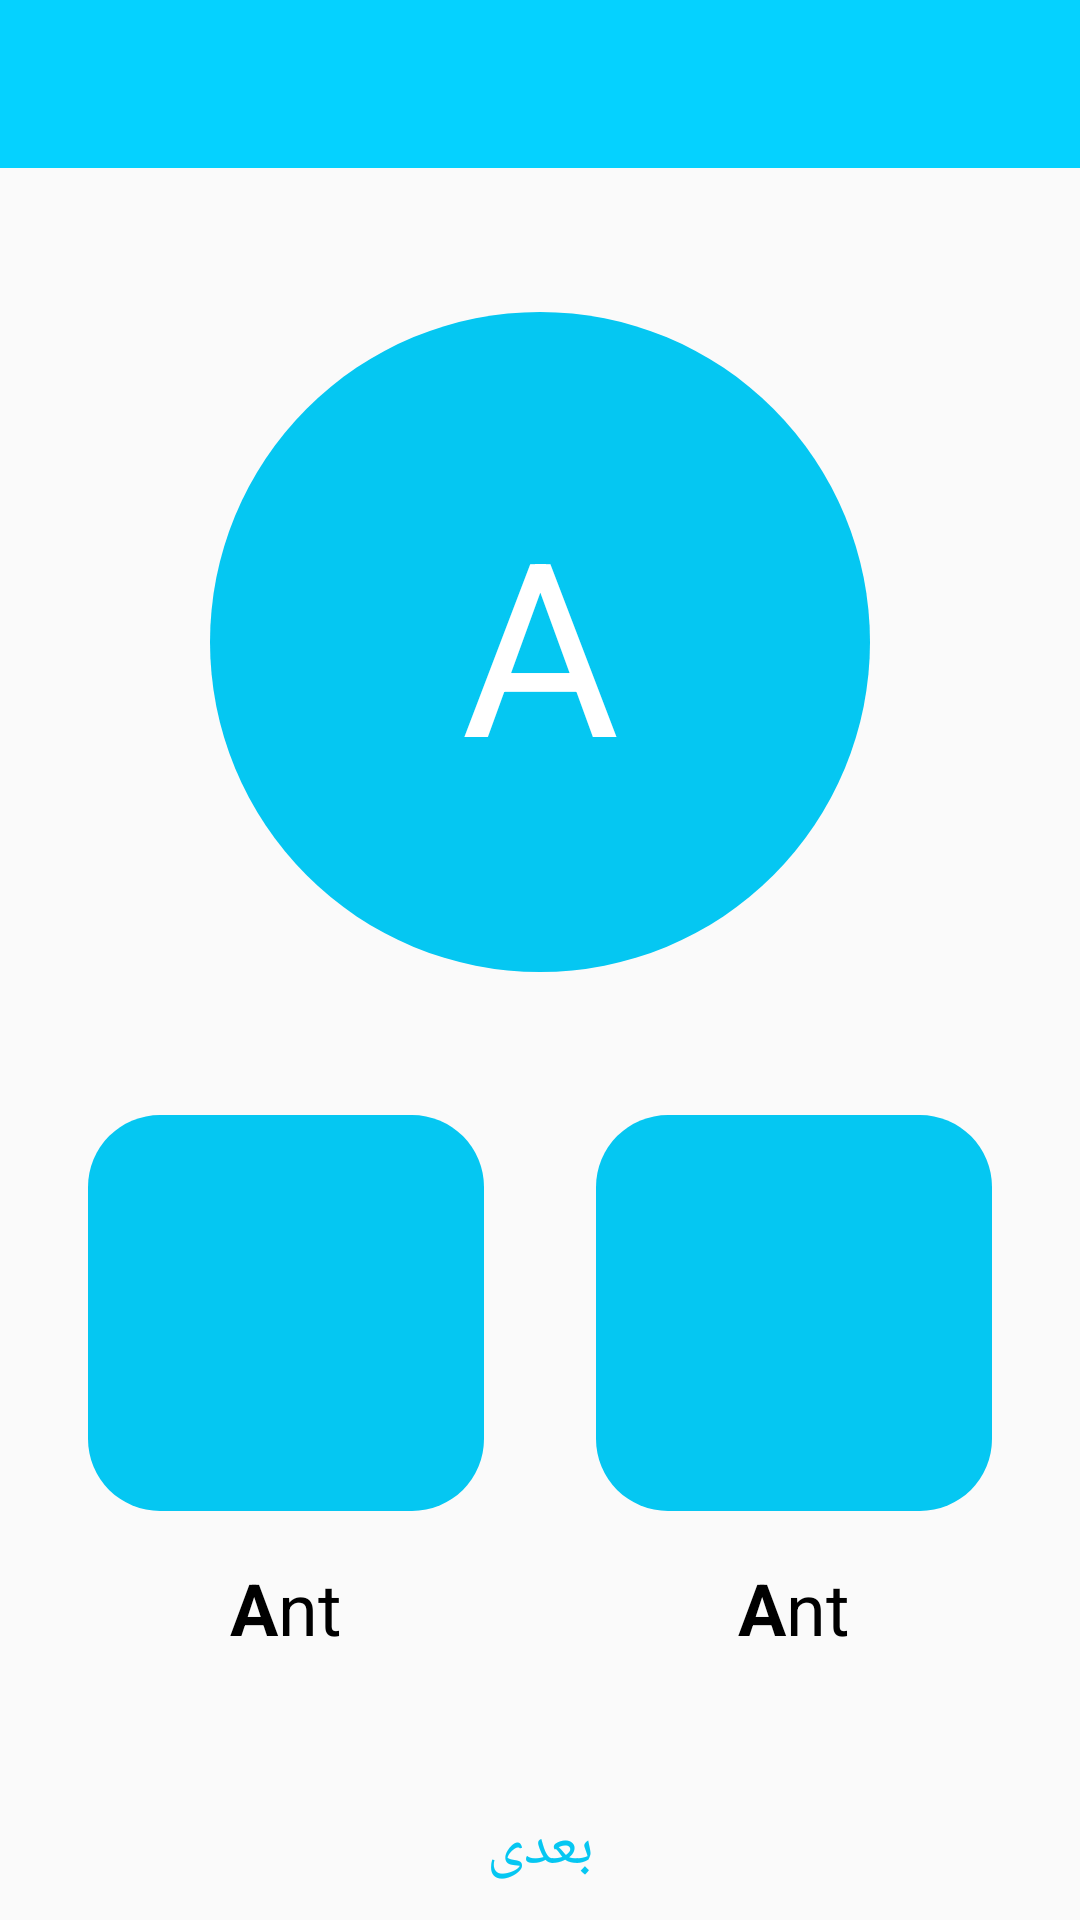

Produce the Android XML layout that renders to this screen, including the resource entries it uses.
<!-- AndroidManifest.xml: application theme MyStyle -->
<!-- res/layout/activity_training.xml -->
<?xml version="1.0" encoding="utf-8"?>
<androidx.constraintlayout.widget.ConstraintLayout xmlns:android="http://schemas.android.com/apk/res/android"
    xmlns:app="http://schemas.android.com/apk/res-auto"
    xmlns:tools="http://schemas.android.com/tools"
    android:layout_width="match_parent"
    android:layout_height="match_parent"
    tools:context=".TrainingActivity">

    <androidx.appcompat.widget.Toolbar
        android:id="@+id/trainingToolbar"
        android:layout_width="match_parent"
        android:layout_height="wrap_content"
        android:background="?attr/colorPrimary"
        android:minHeight="?attr/actionBarSize"
        android:theme="?attr/actionBarTheme"
        app:layout_constraintEnd_toEndOf="parent"
        app:layout_constraintStart_toStartOf="parent"
        app:layout_constraintTop_toTopOf="parent"
        android:textDirection="rtl"
        android:layoutDirection="rtl"
        />

    <Button
        android:id="@+id/quizNextBtn"
        android:layout_width="0dp"
        android:layout_height="48dp"
        android:background="@drawable/next_btn"
        android:text="@string/next_farsi"
        android:textColor="@color/blue"
        android:textSize="20sp"
        app:layout_constraintBottom_toBottomOf="parent"
        app:layout_constraintEnd_toEndOf="parent"
        app:layout_constraintStart_toStartOf="parent" />

    <include
        android:id="@+id/training_card_1"
        layout="@layout/training_item"
        android:layout_width="wrap_content"
        android:layout_height="wrap_content"
        android:layout_marginEnd="8dp"
        app:layout_constraintBottom_toBottomOf="@+id/training_card_2"
        app:layout_constraintEnd_toStartOf="@+id/training_card_2"
        app:layout_constraintHorizontal_bias="0.5"
        app:layout_constraintStart_toStartOf="parent"
        app:layout_constraintTop_toTopOf="@+id/training_card_2" />

    <include
        android:id="@+id/training_card_2"
        layout="@layout/training_item"
        android:layout_width="wrap_content"
        android:layout_height="wrap_content"
        app:layout_constraintBottom_toTopOf="@+id/quizNextBtn"
        app:layout_constraintEnd_toEndOf="parent"
        app:layout_constraintStart_toEndOf="@+id/training_card_1"
        app:layout_constraintTop_toBottomOf="@+id/TrainingWordTextView" />

    <TextView
        android:id="@+id/TrainingWordTextView"
        android:layout_width="wrap_content"
        android:layout_height="wrap_content"
        android:layout_marginStart="8dp"
        android:layout_marginTop="8dp"
        android:layout_marginEnd="8dp"
        android:layout_marginBottom="8dp"
        android:background="@drawable/circle_shape"
        android:fontFamily="sans-serif"
        android:gravity="center"
        android:text="@string/training_text"
        android:textColor="@android:color/white"
        android:textSize="81sp"
        app:layout_constraintBottom_toTopOf="@+id/training_card_2"
        app:layout_constraintEnd_toEndOf="parent"
        app:layout_constraintStart_toStartOf="parent"
        app:layout_constraintTop_toBottomOf="@+id/trainingToolbar" />


</androidx.constraintlayout.widget.ConstraintLayout>
<!-- res/layout/training_item.xml (included above) -->
<?xml version="1.0" encoding="utf-8"?>
<LinearLayout xmlns:android="http://schemas.android.com/apk/res/android"
    xmlns:app="http://schemas.android.com/apk/res-auto"
    android:orientation="vertical"
    android:layout_width="wrap_content"
    android:layout_height="wrap_content">

    <ImageButton
        android:id="@+id/trainingCardIB"
        android:layout_width="132dp"
        android:layout_height="132dp"
        android:background="@drawable/rounded_rectangle_bg"
        android:scaleType="fitXY"
        android:adjustViewBounds="true"
        android:padding="20dp"
        app:srcCompat="@drawable/ic_add_black_24dp"
        android:contentDescription="@string/training_cardIB_description" />

    <TextView
        android:id="@+id/trainingCardTV"
        android:layout_width="wrap_content"
        android:layout_height="wrap_content"
        android:layout_marginTop="16dp"
        android:text="@string/ant"
        android:textColor="@android:color/black"
        android:fontFamily="sans-serif"
        android:textSize="24sp"
        android:layout_gravity="center"/>

</LinearLayout>
<!-- resources referenced by this layout -->
<resources>
  <color name="blue">#05C7F2</color>
  <!-- drawable circle_shape (drawable) -->
  <?xml version="1.0" encoding="utf-8"?>
  <shape
      xmlns:android="http://schemas.android.com/apk/res/android"
      android:shape="oval">
  
      <solid
          android:color="@color/blue"/>
  
      <size
          android:width="220dp"
          android:height="220dp"/>
  </shape>
  <!-- drawable rounded_rectangle_bg (drawable) -->
  <?xml version="1.0" encoding="utf-8"?>
  <shape xmlns:android="http://schemas.android.com/apk/res/android">
      <solid android:color="@color/blue"/>
      <corners android:radius="24dp"/>
  </shape>
  <string name="ant"><b>A</b>nt</string>
  <string name="next_farsi">بعدی</string>
  <string name="training_cardIB_description">corresponding image for text</string>
  <string name="training_text">A</string>
  <style name="MyStyle" parent="Theme.AppCompat.Light.DarkActionBar">
          <item name="windowNoTitle">true</item>
          <item name="windowActionBar">false</item>
          <item name="colorPrimary">@color/colorPrimary</item>
          <item name="colorPrimaryDark">@color/colorPrimaryDark</item>
          <item name="colorAccent">@color/colorAccent</item>
          <item name="drawerArrowStyle">@style/DrawerArrowStyle</item>
      </style>
  <color name="colorPrimary">#05d2ff</color>
  <color name="colorPrimaryDark">#00a1cc</color>
  <color name="colorAccent">#6dffff</color>
  <style name="DrawerArrowStyle" parent="@style/Widget.AppCompat.DrawerArrowToggle">
          <item name="spinBars">true</item>
          <item name="color">@android:color/white</item>
      </style>
</resources>
